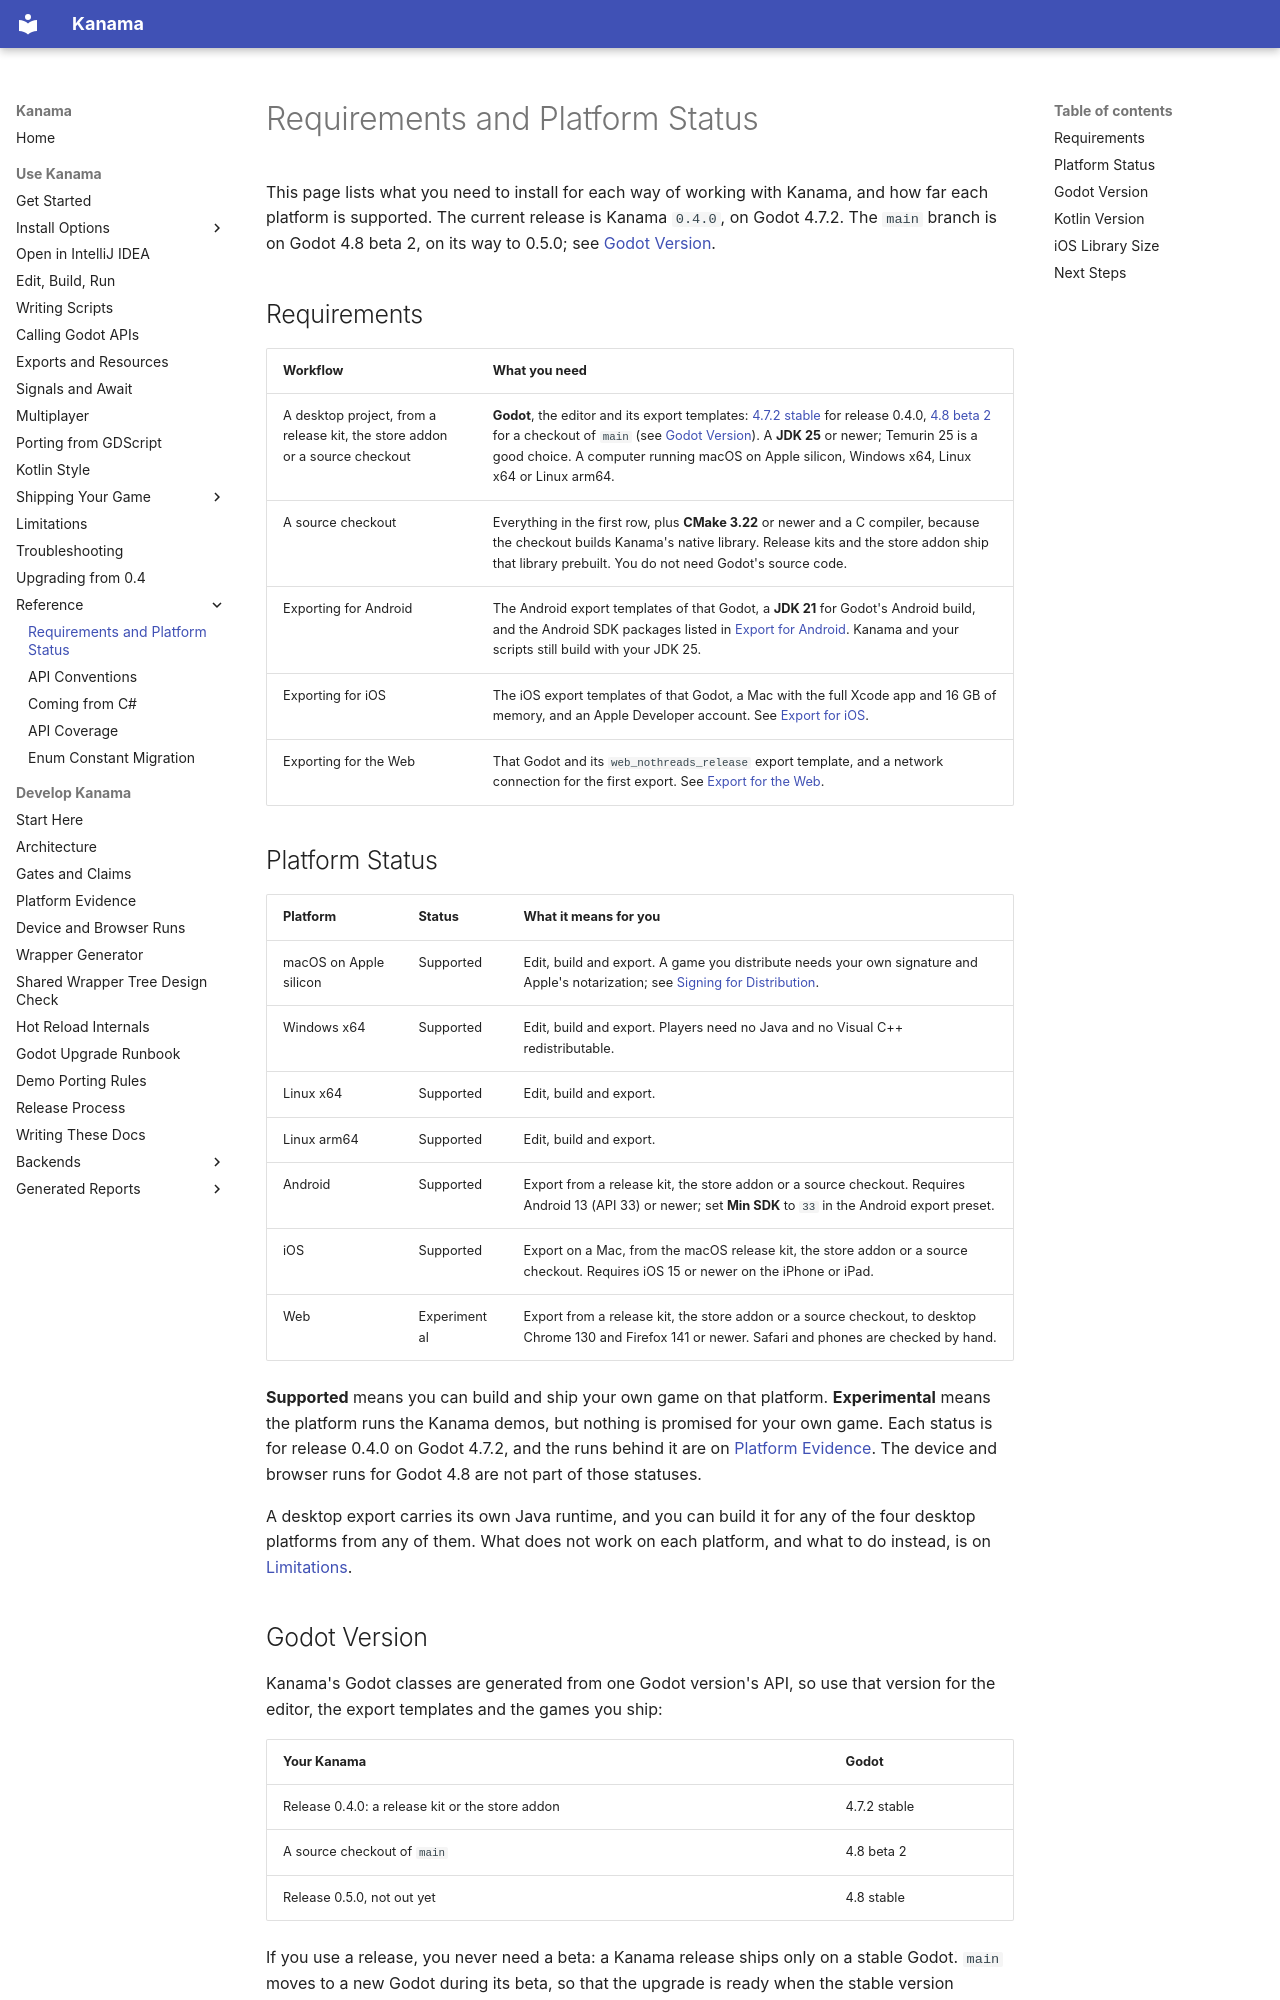

repository: falcon4ever/kanama · page: reference/version-support/index.html · generator: mkdocs

# Requirements and Platform Status

This page lists what you need to install for each way of working with Kanama,
and how far each platform is supported. The current release is Kanama
`0.4.0`, on Godot 4.7.2. The `main` branch is on Godot 4.8 beta 2, on its way
to 0.5.0; see [Godot Version](#godot-version).

## Requirements

| Workflow | What you need |
| --- | --- |
| A desktop project, from a release kit, the store addon or a source checkout | **Godot**, the editor and its export templates: [4.7.2 stable](https://godotengine.org/download/archive/4.7.2-stable/) for release 0.4.0, [4.8 beta 2](https://github.com/godotengine/godot-builds/releases/tag/4.8-beta2) for a checkout of `main` (see [Godot Version](#godot-version)). A **JDK 25** or newer; Temurin 25 is a good choice. A computer running macOS on Apple silicon, Windows x64, Linux x64 or Linux arm64. |
| A source checkout | Everything in the first row, plus **CMake 3.22** or newer and a C compiler, because the checkout builds Kanama's native library. Release kits and the store addon ship that library prebuilt. You do not need Godot's source code. |
| Exporting for Android | The Android export templates of that Godot, a **JDK 21** for Godot's Android build, and the Android SDK packages listed in [Export for Android](../exporting/android.md#requirements). Kanama and your scripts still build with your JDK 25. |
| Exporting for iOS | The iOS export templates of that Godot, a Mac with the full Xcode app and 16 GB of memory, and an Apple Developer account. See [Export for iOS](../exporting/ios.md#requirements). |
| Exporting for the Web | That Godot and its `web_nothreads_release` export template, and a network connection for the first export. See [Export for the Web](../exporting/web.md#requirements). |

## Platform Status

| Platform | Status | What it means for you |
| --- | --- | --- |
| macOS on Apple silicon | Supported | Edit, build and export. A game you distribute needs your own signature and Apple's notarization; see [Signing for Distribution](../exporting/desktop.md#signing-for-distribution). |
| Windows x64 | Supported | Edit, build and export. Players need no Java and no Visual C++ redistributable. |
| Linux x64 | Supported | Edit, build and export. |
| Linux arm64 | Supported | Edit, build and export. |
| Android | Supported | Export from a release kit, the store addon or a source checkout. Requires Android 13 (API 33) or newer; set **Min SDK** to `33` in the Android export preset. |
| iOS | Supported | Export on a Mac, from the macOS release kit, the store addon or a source checkout. Requires iOS 15 or newer on the iPhone or iPad. |
| Web | Experimental | Export from a release kit, the store addon or a source checkout, to desktop Chrome 130 and Firefox 141 or newer. Safari and phones are checked by hand. |

**Supported** means you can build and ship your own game on that platform.
**Experimental** means the platform runs the Kanama demos, but nothing is
promised for your own game. Each status is for release 0.4.0 on Godot 4.7.2, and
the runs behind it are on
[Platform Evidence](../contributing/platform-evidence.md). The device and
browser runs for Godot 4.8 are not part of those statuses.

A desktop export carries its own Java runtime, and you can build it for any
of the four desktop platforms from any of them. What does not work on
each platform, and what to do instead, is on [Limitations](limitations.md).
